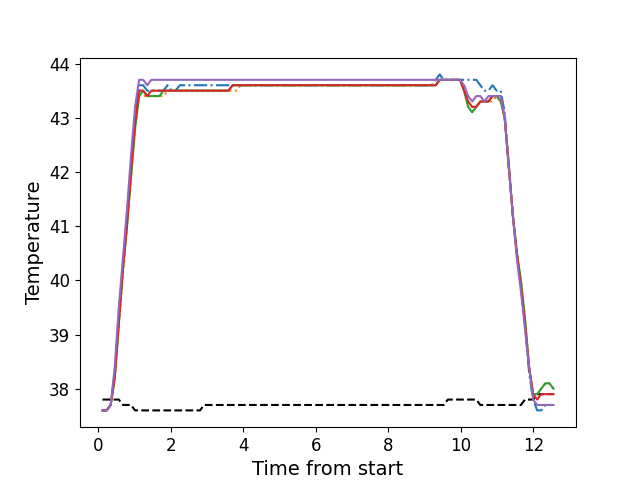

Values plotted in this chart, from the file beside it:
, times, neutral, z1, z2, z3, z4, z5
0, 0.115, 37.8, 37.6, 37.6, 37.6, 37.6, 37.6
1, 0.228, 37.8, 37.6, 37.6, 37.6, 37.6, 37.6
2, 0.34, 37.8, 37.7, 37.7, 37.7, 37.7, 37.7
3, 0.451, 37.8, 38.3, 38.2, 38.2, 38.2, 38.4
4, 0.5634, 37.8, 39.3, 39.2, 39.2, 39.2, 39.5
5, 0.6763, 37.7, 40.3, 40.1, 40.2, 40.2, 40.4
6, 0.7883, 37.7, 41.1, 41.0, 41.0, 41.0, 41.3
7, 0.9003, 37.7, 42.1, 41.9, 41.9, 42.0, 42.3
8, 1.012, 37.6, 43.0, 42.8, 42.8, 42.9, 43.2
9, 1.124, 37.6, 43.6, 43.4, 43.4, 43.5, 43.7
10, 1.235, 37.6, 43.6, 43.4, 43.5, 43.5, 43.7
11, 1.348, 37.6, 43.5, 43.4, 43.4, 43.4, 43.6
12, 1.46, 37.6, 43.5, 43.4, 43.4, 43.5, 43.7
13, 1.572, 37.6, 43.5, 43.4, 43.4, 43.5, 43.7
14, 1.685, 37.6, 43.5, 43.4, 43.4, 43.5, 43.7
15, 1.796, 37.6, 43.5, 43.4, 43.5, 43.5, 43.7
16, 1.908, 37.6, 43.6, 43.5, 43.5, 43.5, 43.7
17, 2.02, 37.6, 43.5, 43.5, 43.5, 43.5, 43.7
18, 2.132, 37.6, 43.5, 43.5, 43.5, 43.5, 43.7
19, 2.244, 37.6, 43.6, 43.5, 43.5, 43.5, 43.7
20, 2.357, 37.6, 43.6, 43.5, 43.5, 43.5, 43.7
21, 2.469, 37.6, 43.6, 43.5, 43.5, 43.5, 43.7
22, 2.58, 37.6, 43.6, 43.5, 43.5, 43.5, 43.7
23, 2.692, 37.6, 43.6, 43.5, 43.5, 43.5, 43.7
24, 2.804, 37.6, 43.6, 43.5, 43.5, 43.5, 43.7
25, 2.917, 37.7, 43.6, 43.5, 43.5, 43.5, 43.7
26, 3.029, 37.7, 43.6, 43.5, 43.5, 43.5, 43.7
27, 3.141, 37.7, 43.6, 43.5, 43.5, 43.5, 43.7
28, 3.253, 37.7, 43.6, 43.5, 43.5, 43.5, 43.7
29, 3.365, 37.7, 43.6, 43.5, 43.5, 43.5, 43.7
30, 3.477, 37.7, 43.6, 43.5, 43.5, 43.5, 43.7
31, 3.589, 37.7, 43.6, 43.5, 43.5, 43.5, 43.7
32, 3.702, 37.7, 43.6, 43.5, 43.6, 43.6, 43.7
33, 3.814, 37.7, 43.6, 43.5, 43.6, 43.6, 43.7
34, 3.925, 37.7, 43.6, 43.6, 43.6, 43.6, 43.7
35, 4.038, 37.7, 43.6, 43.6, 43.6, 43.6, 43.7
36, 4.149, 37.7, 43.6, 43.6, 43.6, 43.6, 43.7
37, 4.262, 37.7, 43.6, 43.6, 43.6, 43.6, 43.7
38, 4.373, 37.7, 43.6, 43.6, 43.6, 43.6, 43.7
39, 4.485, 37.7, 43.6, 43.6, 43.6, 43.6, 43.7
40, 4.597, 37.7, 43.6, 43.6, 43.6, 43.6, 43.7
41, 4.71, 37.7, 43.6, 43.6, 43.6, 43.6, 43.7
42, 4.822, 37.7, 43.6, 43.6, 43.6, 43.6, 43.7
43, 4.934, 37.7, 43.6, 43.6, 43.6, 43.6, 43.7
44, 5.047, 37.7, 43.6, 43.6, 43.6, 43.6, 43.7
45, 5.159, 37.7, 43.6, 43.6, 43.6, 43.6, 43.7
46, 5.271, 37.7, 43.6, 43.6, 43.6, 43.6, 43.7
47, 5.383, 37.7, 43.6, 43.6, 43.6, 43.6, 43.7
48, 5.495, 37.7, 43.6, 43.6, 43.6, 43.6, 43.7
49, 5.607, 37.7, 43.6, 43.6, 43.6, 43.6, 43.7
50, 5.718, 37.7, 43.6, 43.6, 43.6, 43.6, 43.7
51, 5.83, 37.7, 43.6, 43.6, 43.6, 43.6, 43.7
52, 5.942, 37.7, 43.6, 43.6, 43.6, 43.6, 43.7
53, 6.054, 37.7, 43.6, 43.6, 43.6, 43.6, 43.7
54, 6.167, 37.7, 43.6, 43.6, 43.6, 43.6, 43.7
55, 6.279, 37.7, 43.6, 43.6, 43.6, 43.6, 43.7
56, 6.391, 37.7, 43.6, 43.6, 43.6, 43.6, 43.7
57, 6.503, 37.7, 43.6, 43.6, 43.6, 43.6, 43.7
58, 6.614, 37.7, 43.6, 43.6, 43.6, 43.6, 43.7
59, 6.726, 37.7, 43.6, 43.6, 43.6, 43.6, 43.7
... 52 more rows
